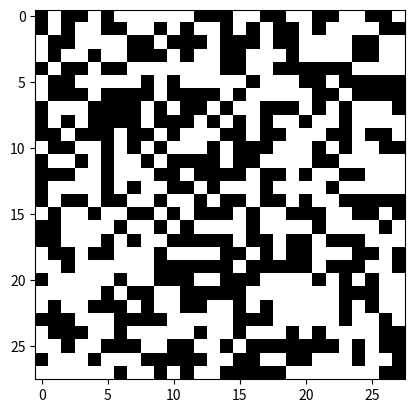

The script that saved this image:
#!/usr/bin/env python
# coding: utf-8

# In[ ]:


#A. 28x28 boyutlarında içeriği 0 ve 1 olan bir matris üretiniz.
#B. A'da üretilen matriste 1'leri içeren MBR dikdörtgeni üreten fonksiyonu yazınız.
#C. Kendisine aktarılan 2 vektörün benzerliğini döndüren fonksiyonu yazınız.
#D. A'da yazılan fonksiyonu kullanarak 100 farklı matris elde edip,1. üretilen ile
#diğerlerini karşılaştırıp, yakınlığını ve benzerliğini listeleyiniz.


# In[1]:


import numpy as np
import matplotlib.pyplot as plt
import random as random

#soru a
def my_create_m():
    return np.random.randint(0,2,(28,28))


# In[2]:


#soru b
def MBR_create_28_by_28_with_0_1(matris_a):
    m=matris_a.shape[0]
    n=matris_a.shape[1]
    x_min=m
    x_max=0    #başlangıç değerleri olası en olumsuz durum
    y_min=n
    y_max=0
    for i in range(m):
        for j in range(n):
            if (matris_a[i,j]==1 and x_min>i):    # resim/matris üzerinden 
                x_min=i                          # x_min, .... güncelleniyor
            if (matris_a[i,j]==1 and x_max<i):
                x_max=i
            if (matris_a[i,j]==1 and y_min>j):
                y_min=j
            if (matris_a[i,j]==1 and y_max<j):
                y_max=j
    return (x_min,x_max,y_min,y_max)


# In[3]:


#soru c
def get_similarity(character_a,character_b):
    m=character_a.shape[0]
    n=character_a.shape[1]
    my_similarity=0
    for i in range(m):
        for j in range(n):
            my_similarity=my_similarity+character_a[i,j]*character_b[i,j] #pixelleri çarpım olarak değilde direk aynı mı farklımı diye kontrol edebilirsin
    return my_similarity


# In[4]:


#soru d
def get_similarity_for_100_characters(kac_karakter=100):
    characters=[]
    for i in range(kac_karakter):
        new_char=my_create_m()
        characters.append(new_char)
    for i in range(kac_karakter):
        benzerlik=get_similarity(characters[0],characters[i])
        print("0 -- "+str(i)+"  ",benzerlik)


# In[5]:


print(my_create_m())
print(MBR_create_28_by_28_with_0_1(my_create_m()))
c_1=my_create_m()
c_2=my_create_m()
print(get_similarity(c_1,c_2))


# In[6]:


#d şıkkı versiyon 2
a=my_create_m()
benzerlik_max=0
c=np.zeros((28,28))
for i in range(100):
    b=my_create_m()
    if(get_similarity(a,b)>benzerlik_max):
        benzerlik_max=get_similarity(a,b)
        c=b
        
print("En Yüksek Benzerlik : ",benzerlik_max)
plt.imshow(a,interpolation='nearest',cmap='gray')
plt.show()
plt.imshow(c,interpolation='nearest',cmap='gray')
plt.show()
    
get_similarity_for_100_characters()
    


# In[ ]:




